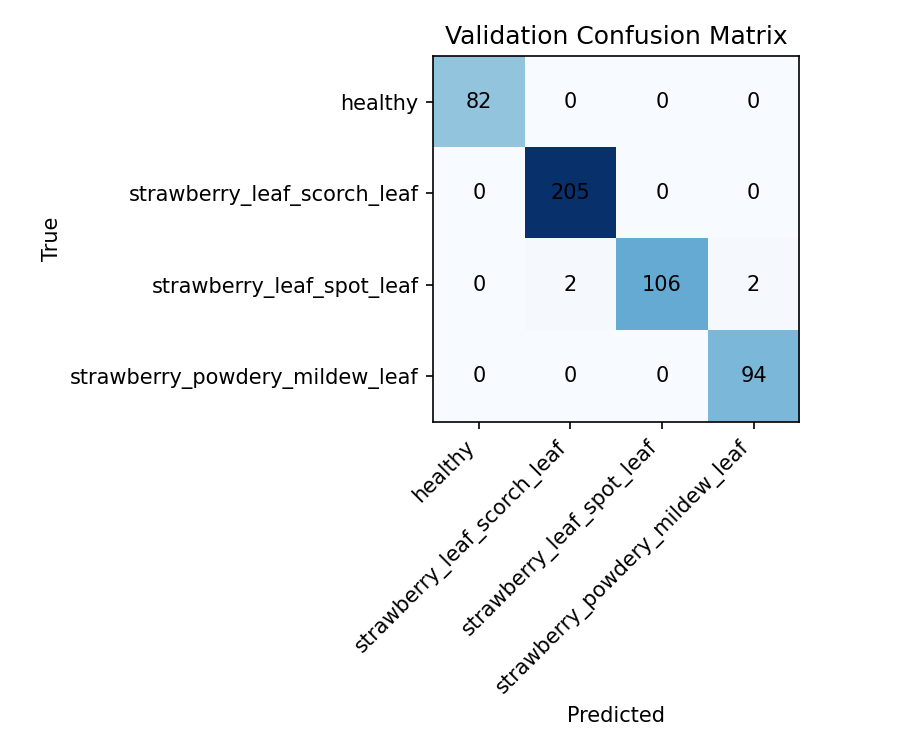

Source data for this figure (header and first rows):
82, 0, 0, 0
0, 205, 0, 0
0, 2, 106, 2
0, 0, 0, 94
